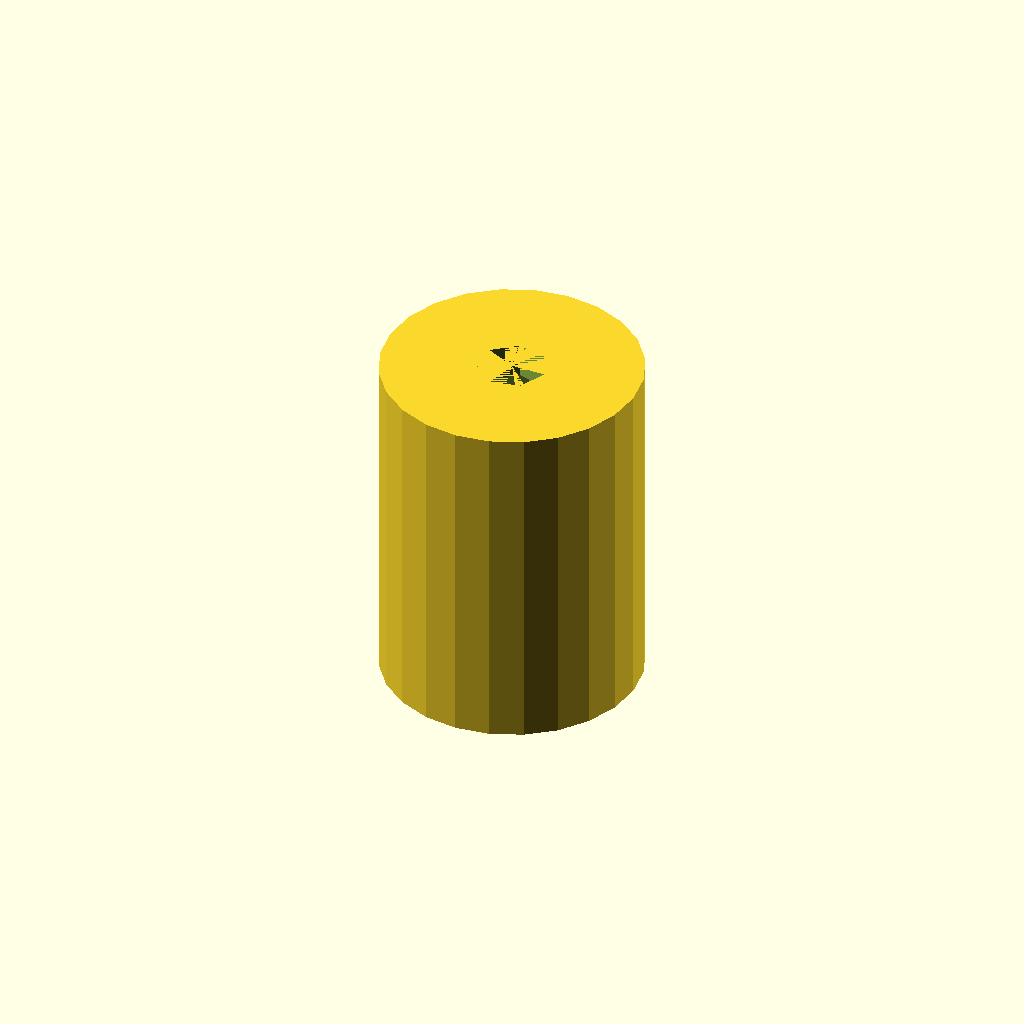
Cell 1 — every parameter at its default value.
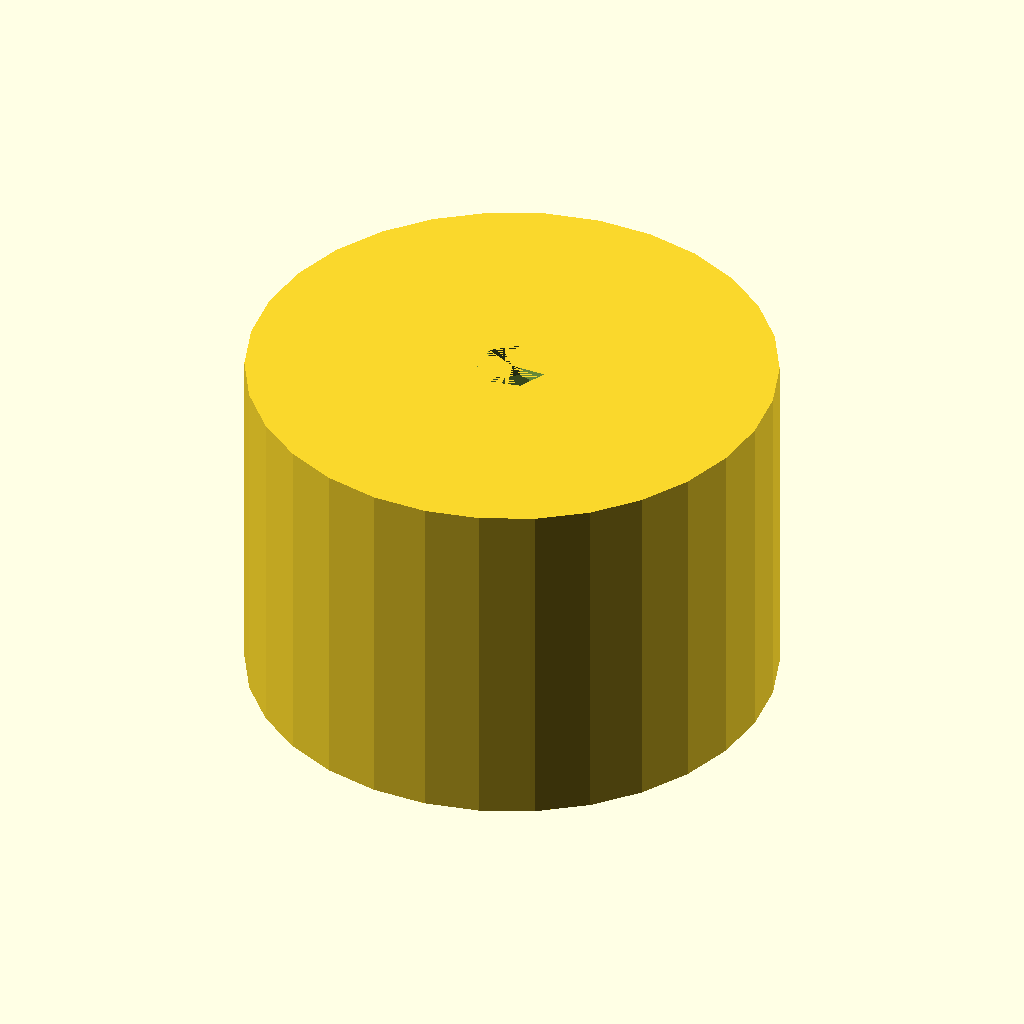
Cell 2: w = 30 (everything else at default).
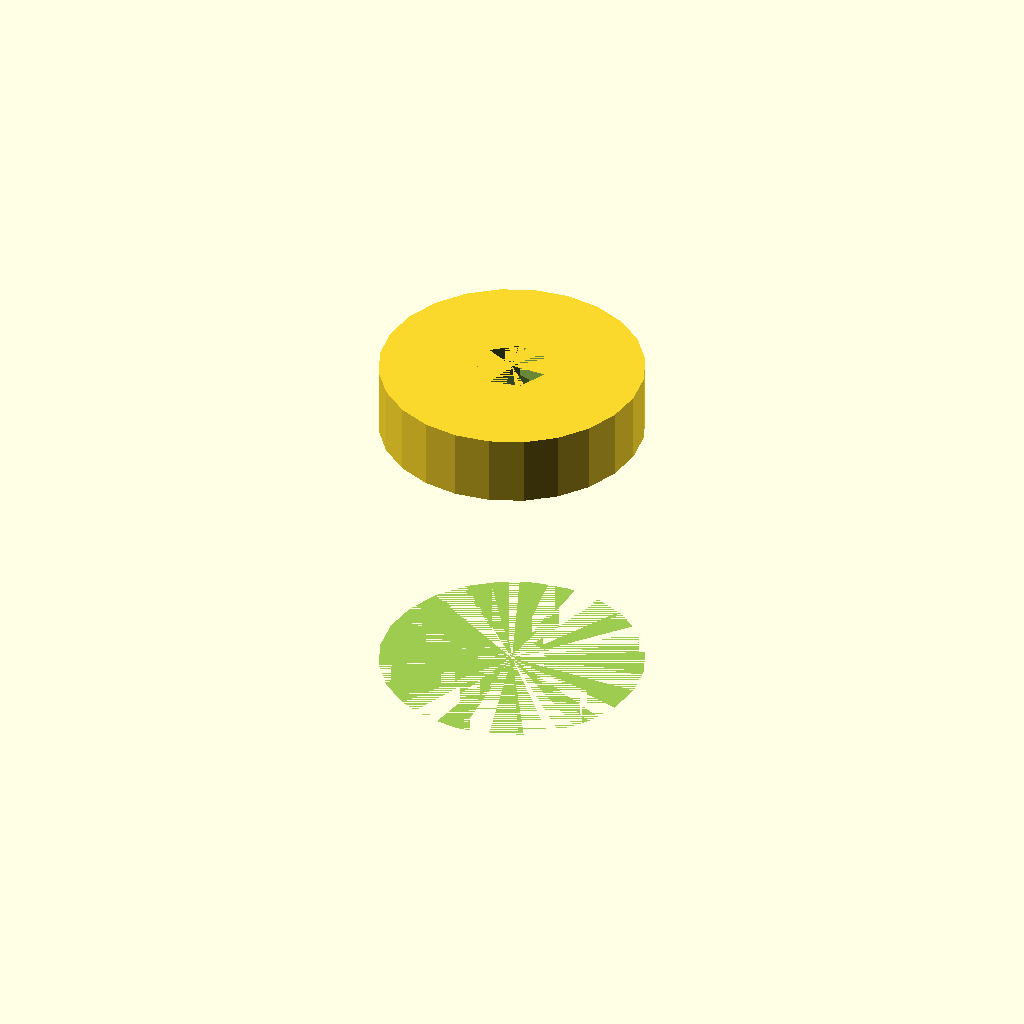
Cell 3: d = 18 (everything else at default).
All cells are drawn from one camera (rotation 55°, 0°, 25°, orthographic, colour scheme Cornfield), so only the parameter changes between them.
OpenSCAD source file inputs/thingiverse/files/thing-31370/files/base-rod.scad:
// The base for  the open optics rail made from Open Beam
// holds a 13mm smooth rod


//Variables
w=15; //Width of Open Beam
d=9; // rod diameter
x =6.5; //width of screw head
g =2; //heigth of screw head with some margin
z =4; //width of screw thread with margin
i=2; //screw heigth
a=20; //total heigth

module base(){
				difference(){
			difference(){
		difference (){
		cylinder(a, w/2,w/2);//whole chuck
		cylinder(a-g*2,d/2,d/2); //magnet hole
				}
			cylinder(a,z/2,z/2); //screw hole	
					}
				translate ([0,0,a-g-2])
				cylinder(g,x/2,x/2); //head of screw hole
						}
		}

base();
Customizer parameters (derived from the source; name, type, default, range or options):
w: number, default 15
d: number, default 9
x: number, default 6.5
g: number, default 2
z: number, default 4
i: number, default 2
a: number, default 20
